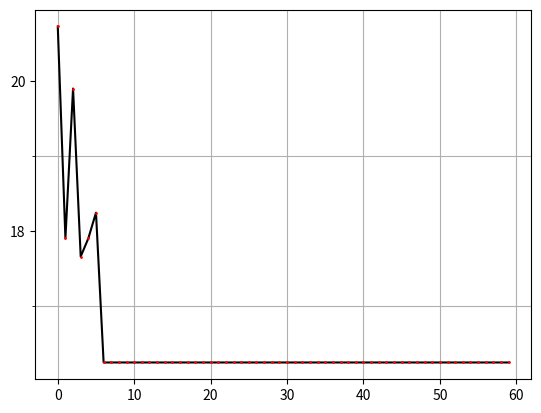

This figure's Python source:
#!/usr/bin/env python3
# -*- coding: utf-8 -*-

from numpy import *
import matplotlib.pyplot as plt
from matplotlib.ticker import MultipleLocator, FormatStrFormatter
import random
import sys
import copy
import time

def random_int_list(start, stop, length):
    start, stop = (int(start), int(stop)) if start <= stop else (int(stop), int(start))
    length = int(abs(length)) if length else 0
    random_list = []
    for i in range(length):
        random_list.append(random.randint(start, stop))
    return random_list
	
def G2D(G):
	L = G.shape[0]
	D = zeros((L * L,L * L),float)
	i = 0
	while(i != L):	
		j = 0
		while(j != L):		
			if(G[i,j] ==  0):
				m = 0
				while(m != L):		
					n =  0
					while(n != L):
						if(G[m,n] == 0):
							im = float(abs(i - m))
							jn = float(abs(j - n))
							if(((im + jn) == 1) | ((im == 1) & (jn == 1))):
								D[(i)*L+j,(m)*L+n] = (im+jn)**0.5
						n += 1
					m += 1
			j += 1
		i += 1
	return D
	
	

NNUM = 10                                        #地图边长

G = matrix([[0,1,0,0,0,0,0],            #自定义地图 1为障碍，边长要对应地图边长
						[0,1,0,0,0,1,1],
						[0,0,0,0,0,1,1],
						[0,1,0,1,0,1,1],
						[0,1,0,1,0,1,0],
						[1,0,0,0,1,0,1],
						[1,1,1,0,0,0,0]])

#'''                 以下为随机地图			若选择自定义地图，去掉前面的#号和后面的#号			

prar = random_int_list(1,NNUM*NNUM - 2,NNUM * 4)          #最后一个参数为障碍数量，地图边长变短时可能需要适当减少，不然可能生成不恰当的地图
G = zeros((NNUM,NNUM));
for pp in prar:
	x = pp//NNUM
	y = pp%NNUM
	G[x][y] = 1
print(prar)               #障碍的位置    随机地图生成结束
#'''       

time_start=time.time()
MM = G.shape[0]   #G 地形图为01矩阵，如果为1表示障碍物
Tau = ones((MM*MM,MM*MM)) # Tau 初始信息素矩阵（认为前面的觅食活动中有残留的信息素）
Tau = 8.*Tau
K = 60   #K 迭代次数（指蚂蚁出动多少波）
M = 20   #M 蚂蚁个数（每一波蚂蚁有多少个）
S = 0   #S 起始点（最短路径的起始点）
E = MM*MM - 1   #E 终止点（最短路径的目的点）
Alpha = 4    # Alpha 表征信息素重要程度的参数
Beta = 6    #Beta 表征启发式因子重要程度的参数
Rho = 0.4      # Rho 信息素蒸发系数
Q = 1         # Q 信息素增加强度系数
minkl = inf
mink = 0
minl = 0
load = ''             #进度条显示
D = G2D(G)

N = D.shape[0] 
a = 1
Ex = a * (mod(E,MM - 1) - 0.5)   #终止点横坐标
if(Ex == -0.5):
	Ex = MM - 0.5
Ey = a * (MM + 0.5 - ceil(E/MM))  #终止点纵坐标
Eta = zeros((N,N))

#构造启发式信息矩阵
i = 0
while(i != N):
	ix = a*(mod(i,MM) - 0.5)
	if(ix == -0.5):
		ix = MM - 0.5
	iy = a * (MM + 0.5 - ceil(i/MM))
	if (i != E):
		Eta[i][0]=1/(((ix - Ex)**2+(iy - Ey)**2)**0.5)
	else:
		Eta[i][0] = 100
	i += 1

ROUTES = []                     #路径储存 包含每一代每一只蚂蚁的路径
PL = zeros((K,M))          #路径长度 同上


#正式开始 有K代蚂蚁 每代有M只蚂蚁
k = 0
while(k != K):
	m = 0
	while(m != M):
		#初始化
		W = S      #当前节点
		Path = []
		Path = [S]       #初始化路径
		PLkm = 0
		TABUkm = ones(N)
		TABUkm[S] = 0
		DD = copy.deepcopy(D)
		#检测下一步可以走的节点
		DW = DD[W,:]
		DW1 = nonzero(DW)
		j = 0
		while(j != len(DW1[0])):
			non0 = DW1[0][j]
			if(TABUkm[non0] == 0):
				DW[non0] = 0
			j += 1
		LJD = nonzero(DW)
		Len_LJD = len(LJD[0])    #计算出可以走的节点数量
		while((W != E) & (Len_LJD >= 1) ):              #如果无路可走或走到食物就退出
		#用转轮赌法选择下一步
			PP = zeros(Len_LJD)
			i = 0
			while(i !=  Len_LJD):
				PP[i] = (Tau[W,LJD[0][i]]**Alpha)*((Eta[LJD[0][i]][0])**Beta)
				i += 1
			sumPP = sum(PP)
			PP = PP/sumPP
			Pcum = zeros(Len_LJD)
			Pcum[0] = PP[0]
			i = 1
			while(i != Len_LJD):
				Pcum[i] = Pcum[i - 1] + PP[i]
				i += 1
			rand = random.random()
			Select = nonzero(Pcum > rand)
			to_visit = LJD[0][Select[0][0]]
			
			
			# 更新状态
			Path.append(to_visit) #更新路径
			PLkm = PLkm + DD[W,to_visit] #更新长度
			W = to_visit 
			kk = 0
			while(kk != N):
				if(TABUkm[kk] == 0):
					DD[W,kk] = 0
					DD[kk,W] = 0
				kk += 1
			TABUkm[W] = 0
			DW = DD[W,:]
			DW1 = nonzero(DW)
			j = 0
			while(j != len(DW1[0])):
				if(TABUkm[DW1[0][j]] == 0):
					DW[j] = 0
				j += 1
			LJD = nonzero(DW)
			Len_LJD = len(LJD[0])
			
		#记录每代的蚂蚁路径和长度
		ROUTES.append(Path)
		if (Path[-1] == E):
			PL[k][m] = PLkm
			if(PLkm < minkl):
				mink = k
				minl = m 
				minkl = PLkm
		else:
			PL[k][m] = NNUM*NNUM
		m += 1
		
	#更新信息素
	Delta_Tau = zeros((N,N))
	m = 0
	while(m != M):
		if(PL[k][m] != 0):
			ROUT = copy.deepcopy(ROUTES[k*M + m])
			TS = len(ROUT) - 1
			PL_km = PL[k][m]
			s = 0
			while(s != TS):
				x = ROUT[s]
				y = ROUT[s + 1]
				Delta_Tau[x][y] = Delta_Tau[x][y] + Q/PL_km
				Delta_Tau[y][x] = Delta_Tau[y][x] + Q/PL_km
				s += 1
		m += 1
	Tau = (1 - Rho) * Tau + Delta_Tau #信息素矩阵更新
	load += '-' 
	print(load)   #进度显示
	k += 1
#算法结束，下面是图像显示
print('路径：',str(ROUTES[mink*M + minl]))		#输出最短的一条路径
print('路程长度：',str(PL[mink][minl]))
if(ROUTES[mink*M + minl][-1] != NNUM*NNUM - 1):
	print('没找到')

t = 0
xian = ''
while(t != NNUM):
	xian += '---'
	t += 1
Pic = [xian]
i = 0
while(i != NNUM):
	j = 0
	Pstr = '|'
	while(j != NNUM):
		P = False
		for q in ROUTES[mink*M + minl]:
			if((i*NNUM + j) == q ):
				P = True
		if (P):
			Pstr += ' *|'     #路径
		elif(G[i,j] == 0):
			Pstr += '  |'
		else:
			Pstr += '▇|'    #障碍
		j += 1	
	Pic.append(Pstr)
	Pic.append(xian)
	i += 1
for x in Pic:
	print(x)

PL.sort()
plt.figure(dpi = 200)
ax = plt.subplot(111)
ymajorLocator   = MultipleLocator(2)
yminorLocator   = MultipleLocator(1)
fd = []
o = []
oo = 0
for qq in PL:
		
		if(qq[0] == NNUM*NNUM):
			continue
		o.append(oo)
		fd.append(qq[0] )
		oo += 1
plt.figure(1)
plt.plot(o, fd,'k',o, fd,'ro', markersize=1)
ax.yaxis.set_major_locator(ymajorLocator)
ax.yaxis.set_minor_locator(yminorLocator)
ax.xaxis.grid(True, which='major') #x坐标轴的网格使用主刻度
ax.yaxis.grid(True, which='minor') #y坐标轴的网格使用次刻度
plt.show()

time_end=time.time()
print (str(time_end-time_start) , 's') #输出程序运行时间
